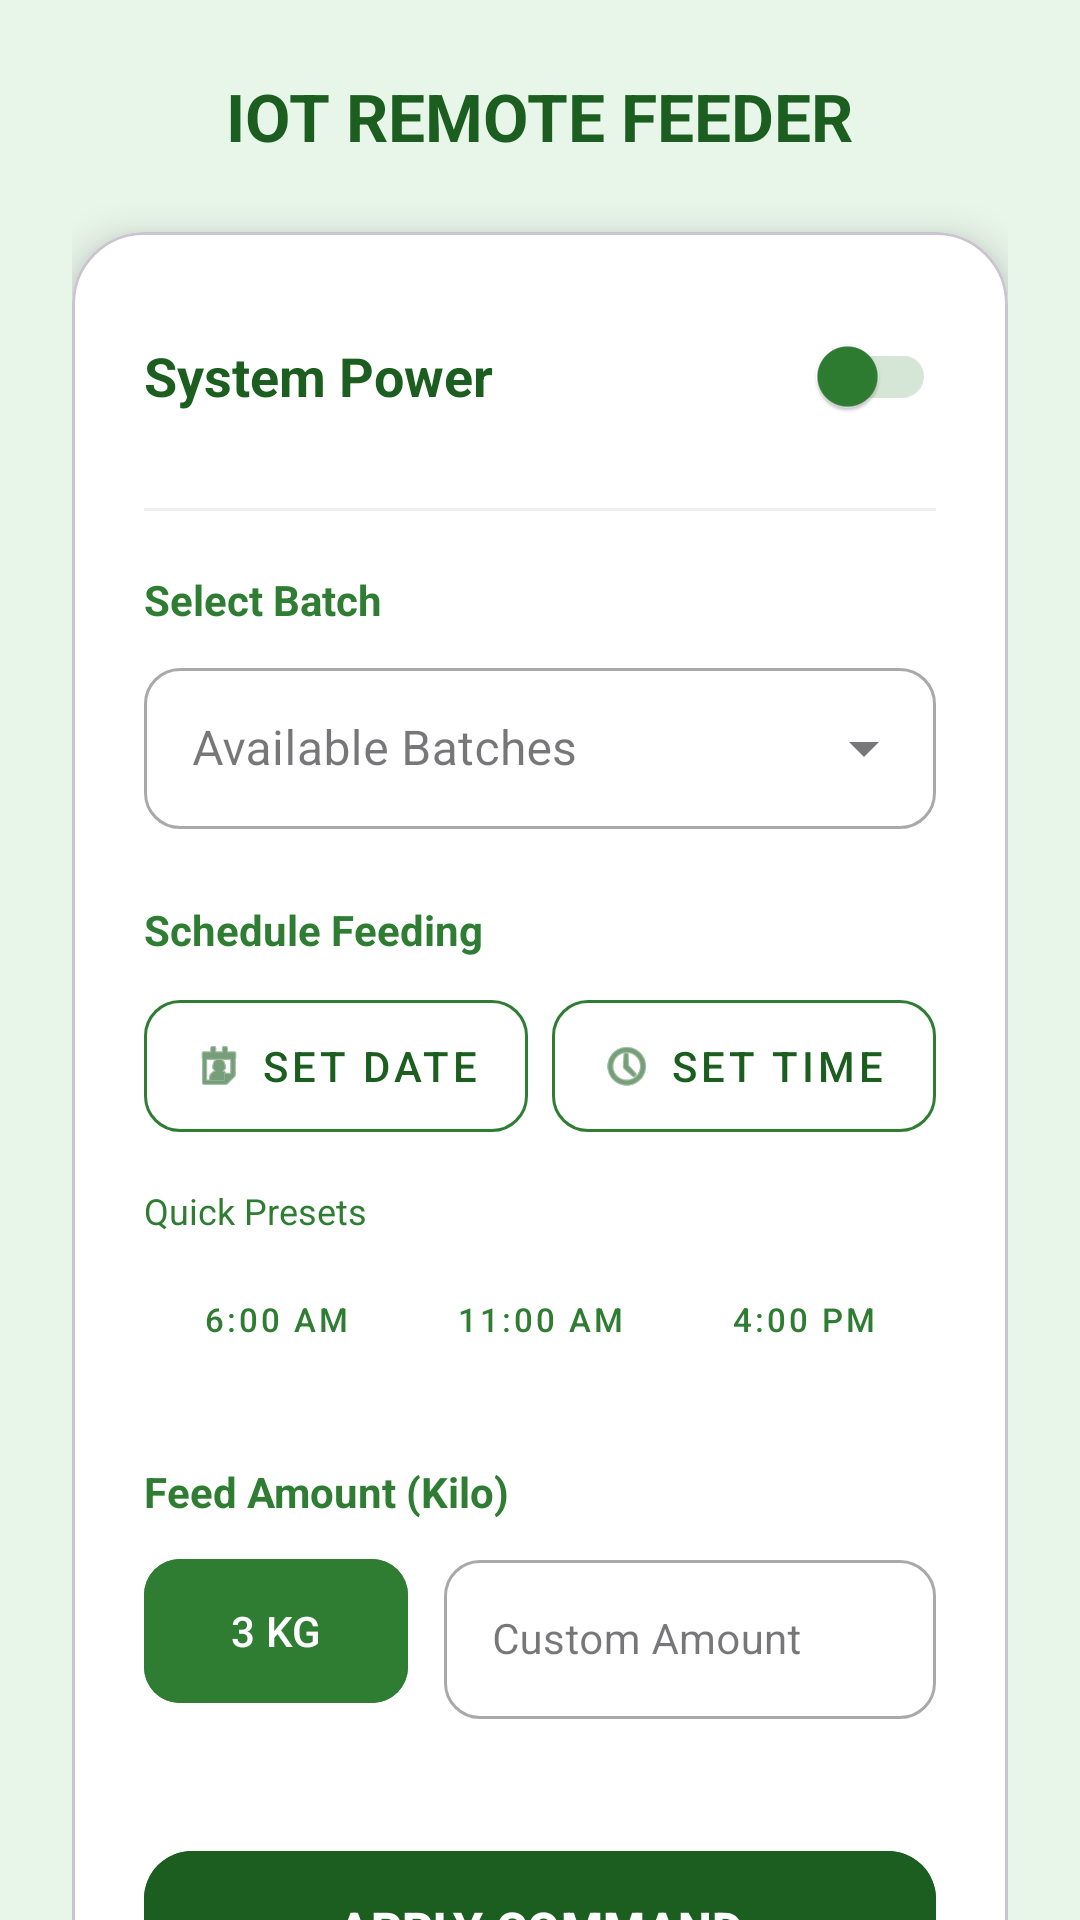

The Android layout XML behind this screen, and the referenced resources:
<!-- AndroidManifest.xml: application theme Theme.Smart_Hog -->
<!-- res/layout/fragment_dashboard.xml -->
<?xml version="1.0" encoding="utf-8"?>
<androidx.core.widget.NestedScrollView xmlns:android="http://schemas.android.com/apk/res/android"
    xmlns:app="http://schemas.android.com/apk/res-auto"
    android:layout_width="match_parent"
    android:layout_height="match_parent"
    android:background="@color/db_background">

    <LinearLayout
        android:layout_width="match_parent"
        android:layout_height="wrap_content"
        android:orientation="vertical"
        android:padding="24dp">

        <TextView
            android:layout_width="wrap_content"
            android:layout_height="wrap_content"
            android:text="IOT REMOTE FEEDER"
            android:textSize="22sp"
            android:textStyle="bold"
            android:textColor="@color/db_text_primary"
            android:layout_gravity="center_horizontal"
            android:layout_marginBottom="24dp"/>

        <com.google.android.material.card.MaterialCardView
            android:layout_width="match_parent"
            android:layout_height="wrap_content"
            app:cardCornerRadius="24dp"
            app:cardElevation="8dp"
            app:cardBackgroundColor="@color/white">

            <LinearLayout
                android:layout_width="match_parent"
                android:layout_height="wrap_content"
                android:orientation="vertical"
                android:padding="24dp">

                
                <RelativeLayout
                    android:layout_width="match_parent"
                    android:layout_height="wrap_content"
                    android:layout_marginBottom="20dp">

                    <TextView
                        android:layout_width="wrap_content"
                        android:layout_height="wrap_content"
                        android:text="System Power"
                        android:textSize="18sp"
                        android:textStyle="bold"
                        android:textColor="@color/db_text_primary"
                        android:layout_centerVertical="true"/>

                    <com.google.android.material.switchmaterial.SwitchMaterial
                        android:id="@+id/switch_power"
                        android:layout_width="wrap_content"
                        android:layout_height="wrap_content"
                        android:layout_alignParentEnd="true"
                        android:checked="false"
                        app:thumbTint="@color/neon_orange"
                        app:trackTint="@color/light_orange_fade"/>
                </RelativeLayout>

                <View
                    android:layout_width="match_parent"
                    android:layout_height="1dp"
                    android:background="#EEEEEE"
                    android:layout_marginBottom="20dp"/>

                
                <TextView
                    android:layout_width="wrap_content"
                    android:layout_height="wrap_content"
                    android:text="Select Batch"
                    android:textSize="14sp"
                    android:textStyle="bold"
                    android:textColor="@color/db_text_secondary"/>

                <com.google.android.material.textfield.TextInputLayout
                    style="@style/Widget.MaterialComponents.TextInputLayout.OutlinedBox.ExposedDropdownMenu"
                    android:layout_width="match_parent"
                    android:layout_height="wrap_content"
                    android:layout_marginTop="8dp"
                    app:boxCornerRadiusBottomEnd="12dp"
                    app:boxCornerRadiusBottomStart="12dp"
                    app:boxCornerRadiusTopEnd="12dp"
                    app:boxCornerRadiusTopStart="12dp">

                    <AutoCompleteTextView
                        android:id="@+id/auto_batch_selector"
                        android:layout_width="match_parent"
                        android:layout_height="wrap_content"
                        android:hint="Available Batches"
                        android:inputType="none"
                        android:padding="16dp"/>
                </com.google.android.material.textfield.TextInputLayout>

                
                <TextView
                    android:layout_width="wrap_content"
                    android:layout_height="wrap_content"
                    android:text="Schedule Feeding"
                    android:textSize="14sp"
                    android:textStyle="bold"
                    android:textColor="@color/db_text_secondary"
                    android:layout_marginTop="24dp"/>

                <LinearLayout
                    android:layout_width="match_parent"
                    android:layout_height="wrap_content"
                    android:orientation="horizontal"
                    android:layout_marginTop="8dp"
                    android:weightSum="2">

                    <com.google.android.material.button.MaterialButton
                        android:id="@+id/btn_select_date"
                        style="@style/Widget.MaterialComponents.Button.OutlinedButton"
                        android:layout_width="0dp"
                        android:layout_height="56dp"
                        android:layout_weight="1"
                        android:layout_marginEnd="4dp"
                        android:text="Set Date"
                        android:textColor="@color/db_text_primary"
                        app:strokeColor="@color/neon_orange"
                        app:cornerRadius="12dp"
                        app:icon="@android:drawable/ic_menu_my_calendar"/>

                    <com.google.android.material.button.MaterialButton
                        android:id="@+id/btn_select_time"
                        style="@style/Widget.MaterialComponents.Button.OutlinedButton"
                        android:layout_width="0dp"
                        android:layout_height="56dp"
                        android:layout_weight="1"
                        android:layout_marginStart="4dp"
                        android:text="Set Time"
                        android:textColor="@color/db_text_primary"
                        app:strokeColor="@color/neon_orange"
                        app:cornerRadius="12dp"
                        app:icon="@android:drawable/ic_menu_recent_history"/>
                </LinearLayout>

                
                <TextView
                    android:layout_width="wrap_content"
                    android:layout_height="wrap_content"
                    android:text="Quick Presets"
                    android:textSize="12sp"
                    android:textColor="@color/db_text_secondary"
                    android:layout_marginTop="12dp"/>

                <LinearLayout
                    android:layout_width="match_parent"
                    android:layout_height="wrap_content"
                    android:orientation="horizontal"
                    android:layout_marginTop="4dp"
                    android:weightSum="3">

                    <Button
                        android:id="@+id/btn_preset_6am"
                        style="@style/Widget.MaterialComponents.Button.TextButton"
                        android:layout_width="0dp"
                        android:layout_height="wrap_content"
                        android:layout_weight="1"
                        android:text="6:00 AM"
                        android:textSize="11sp"
                        android:textColor="@color/neon_orange"/>

                    <Button
                        android:id="@+id/btn_preset_11am"
                        style="@style/Widget.MaterialComponents.Button.TextButton"
                        android:layout_width="0dp"
                        android:layout_height="wrap_content"
                        android:layout_weight="1"
                        android:text="11:00 AM"
                        android:textSize="11sp"
                        android:textColor="@color/neon_orange"/>

                    <Button
                        android:id="@+id/btn_preset_4pm"
                        style="@style/Widget.MaterialComponents.Button.TextButton"
                        android:layout_width="0dp"
                        android:layout_height="wrap_content"
                        android:layout_weight="1"
                        android:text="4:00 PM"
                        android:textSize="11sp"
                        android:textColor="@color/neon_orange"/>
                </LinearLayout>

                
                <TextView
                    android:layout_width="wrap_content"
                    android:layout_height="wrap_content"
                    android:text="Feed Amount (Kilo)"
                    android:textSize="14sp"
                    android:textStyle="bold"
                    android:textColor="@color/db_text_secondary"
                    android:layout_marginTop="24dp"/>

                <LinearLayout
                    android:layout_width="match_parent"
                    android:layout_height="wrap_content"
                    android:orientation="horizontal"
                    android:layout_marginTop="8dp"
                    android:gravity="center_vertical">

                    <com.google.android.material.button.MaterialButton
                        android:id="@+id/btn_preset_3kg"
                        android:layout_width="wrap_content"
                        android:layout_height="56dp"
                        android:text="3 KG"
                        android:backgroundTint="@color/neon_orange"
                        app:cornerRadius="12dp"/>

                    <com.google.android.material.textfield.TextInputLayout
                        style="@style/Widget.MaterialComponents.TextInputLayout.OutlinedBox"
                        android:layout_width="0dp"
                        android:layout_height="wrap_content"
                        android:layout_weight="1"
                        android:layout_marginStart="12dp"
                        app:boxCornerRadiusBottomEnd="12dp"
                        app:boxCornerRadiusBottomStart="12dp"
                        app:boxCornerRadiusTopEnd="12dp"
                        app:boxCornerRadiusTopStart="12dp">

                        <com.google.android.material.textfield.TextInputEditText
                            android:id="@+id/et_custom_feed"
                            android:layout_width="match_parent"
                            android:layout_height="wrap_content"
                            android:hint="Custom Amount"
                            android:inputType="numberDecimal"
                            android:textSize="14sp"/>
                    </com.google.android.material.textfield.TextInputLayout>
                </LinearLayout>

                <com.google.android.material.button.MaterialButton
                    android:id="@+id/btn_apply_remote"
                    android:layout_width="match_parent"
                    android:layout_height="60dp"
                    android:layout_marginTop="40dp"
                    android:text="APPLY COMMAND"
                    android:textSize="16sp"
                    android:textStyle="bold"
                    android:backgroundTint="@color/login_button_orange"
                    app:cornerRadius="16dp"
                    app:elevation="4dp"/>

            </LinearLayout>
        </com.google.android.material.card.MaterialCardView>

    </LinearLayout>
</androidx.core.widget.NestedScrollView>
<!-- resources referenced by this layout -->
<resources>
  <color name="db_background">#E8F5E9</color>
  <color name="db_text_primary">#1B5E20</color>
  <color name="db_text_secondary">#2E7D32</color>
  <color name="light_orange_fade">#332E7D32</color>
  <color name="login_button_orange">#1B5E20</color>
  <color name="neon_orange">#2E7D32</color>
  <color name="white">#FFFFFFFF</color>
  <style name="Theme.Smart_Hog" parent="Theme.Material3.DayNight.NoActionBar">
          <item name="colorPrimary">@color/dark_orange</item>
          <item name="colorOnPrimary">@color/white</item>
          <item name="colorSecondary">@color/neon_orange</item>
          <item name="colorOnSecondary">@color/black</item>
          <item name="android:statusBarColor">@color/login_bg_peach</item>
          <item name="android:windowLightStatusBar">true</item>
          <item name="android:textColorPrimary">#000000</item>
          <item name="android:textColorSecondary">#000000</item>
      </style>
  <color name="dark_orange">#1B5E20</color>
  <color name="black">#FF000000</color>
  <color name="login_bg_peach">#E8F5E9</color>
</resources>
